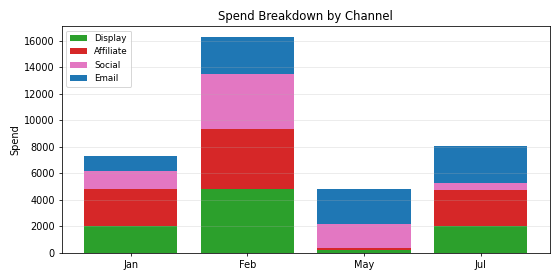

Source data for this figure (header and first rows):
Period, Display, Affiliate, Social, Email, Total
Jan, 2007, 2776, 1371, 1127, 7281
Feb, 4807, 4511, 4172, 2792, 16282
May, 219.4, 114.9, 1809, 2710, 4853
Jul, 2016, 2733, 544.3, 2789, 8082
